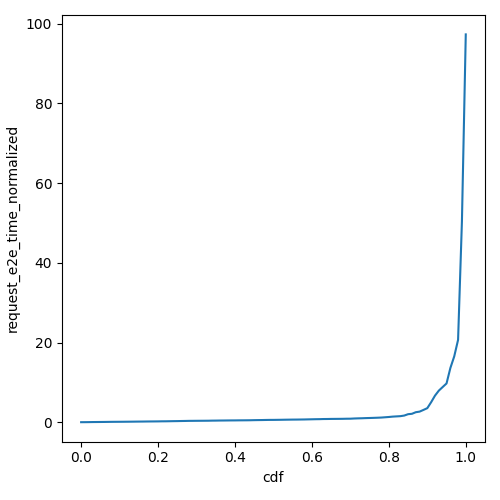

Source data for this figure (header and first rows):
cdf, request_e2e_time_normalized
0.0, 0.03712
0.01, 0.04238
0.02, 0.05404
0.03, 0.07153
0.04, 0.07999
0.05, 0.0893
0.06, 0.09785
0.07, 0.1121
0.08, 0.1255
0.09, 0.1329
0.1, 0.1382
0.11, 0.1451
0.12, 0.1557
0.13, 0.166
0.14, 0.1777
0.15, 0.1896
0.16, 0.1975
0.17, 0.2112
0.18, 0.2223
0.19, 0.2284
0.2, 0.2389
0.21, 0.2568
0.22, 0.2624
0.23, 0.2802
0.24, 0.2983
0.25, 0.3102
0.26, 0.3312
0.27, 0.3468
0.28, 0.3685
0.29, 0.3752
0.3, 0.3849
0.31, 0.3916
0.32, 0.3983
0.33, 0.405
0.34, 0.4272
0.35, 0.436
0.36, 0.4532
0.37, 0.4596
0.38, 0.4717
0.39, 0.4818
0.4, 0.4865
0.41, 0.5003
0.42, 0.5061
0.43, 0.5134
0.44, 0.5259
0.45, 0.5479
0.46, 0.5648
0.47, 0.5756
0.48, 0.5955
0.49, 0.6113
0.5, 0.6149
0.51, 0.627
0.52, 0.6399
0.53, 0.6587
0.54, 0.6736
0.55, 0.6871
0.56, 0.6944
0.57, 0.7077
0.58, 0.7206
0.59, 0.7443
... 41 more rows
